Run: headless pygame with SDL's dummy video driver; simulated clock (each Clock.tick advances the game by its frame time, no real sleeping); random seed 0; keys injected as events and as key.get_pressed() state; no mouse input.
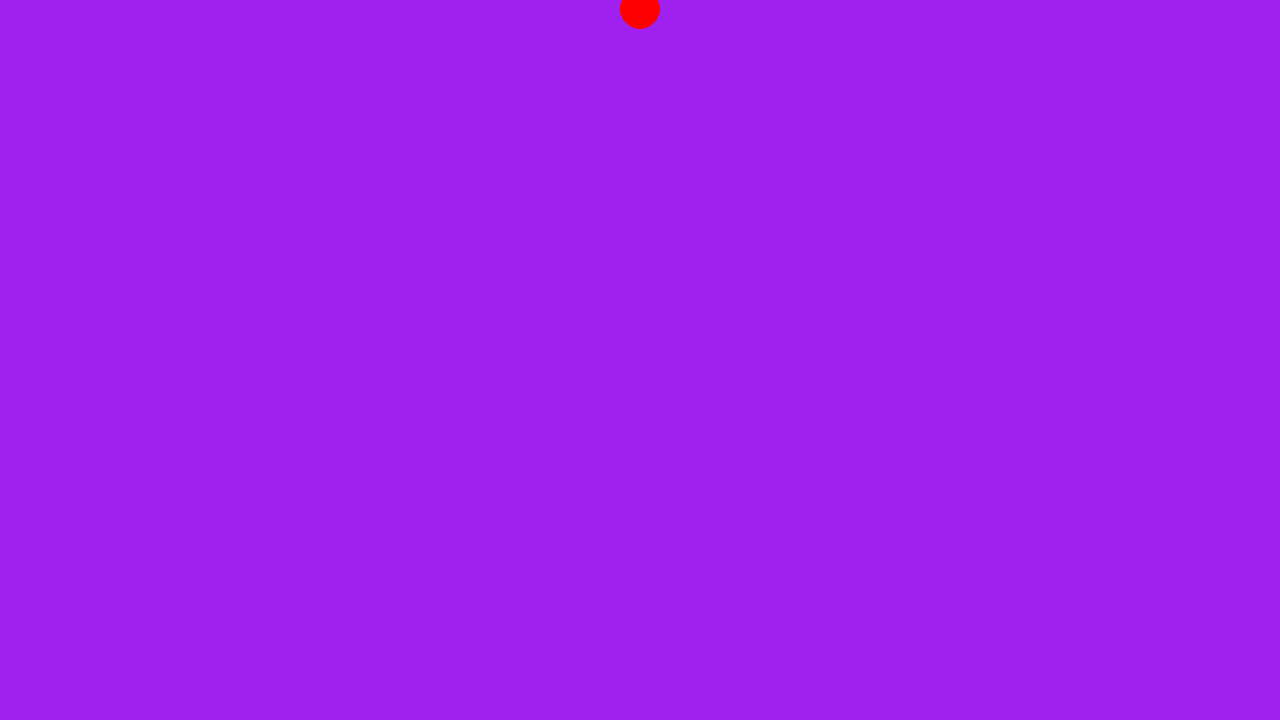
Frame 1 of 4 · flips 1–60 · no input
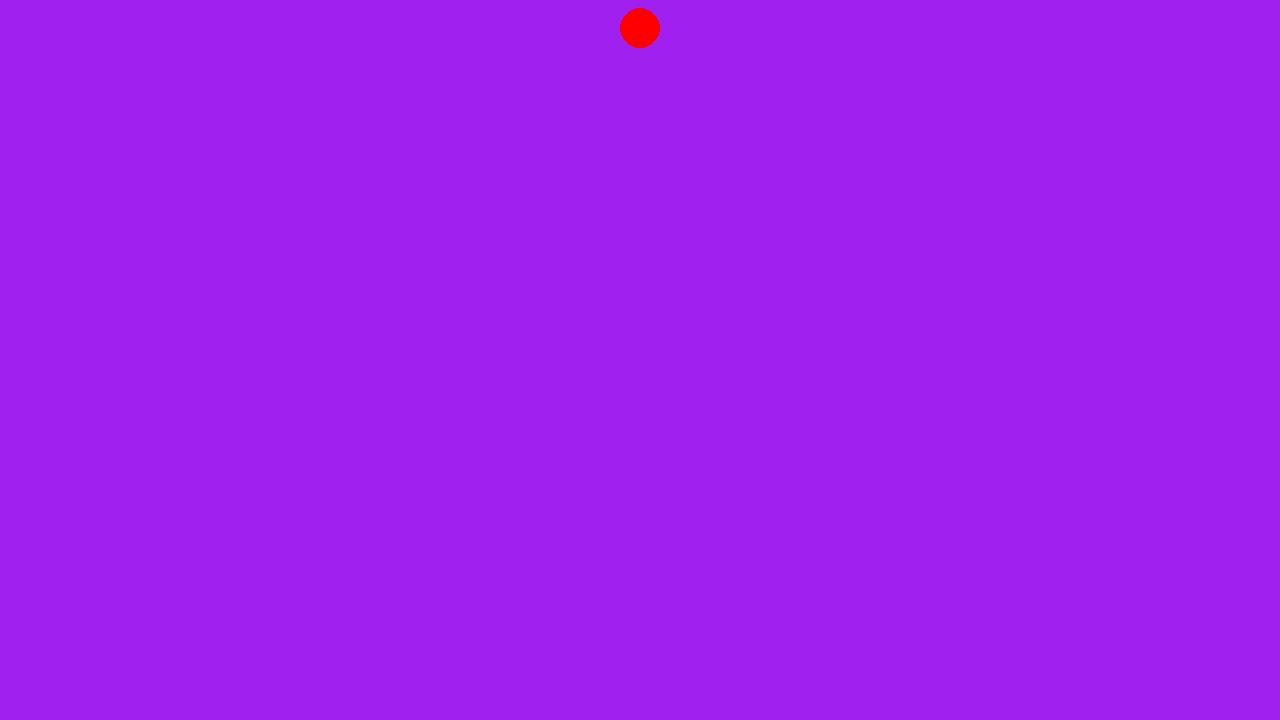
Frame 2 of 4 · flips 61–180 · tapped SPACE, RETURN · held RIGHT (→), D
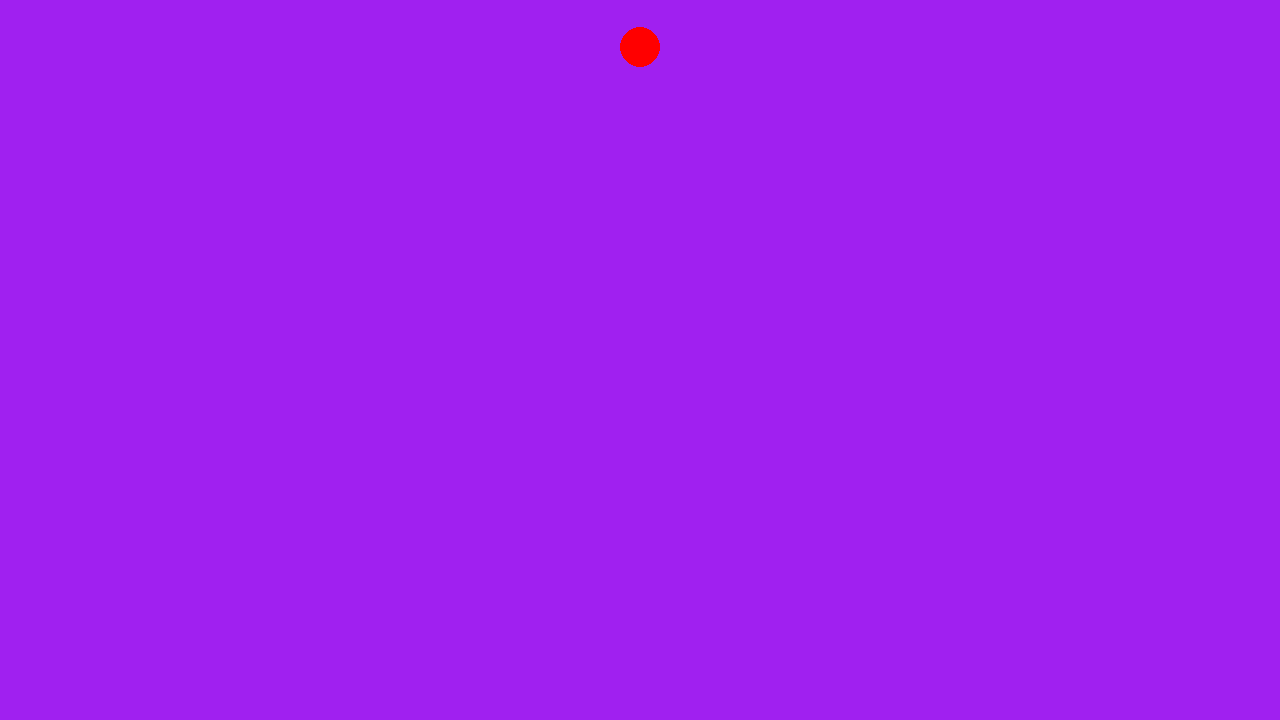
Frame 3 of 4 · flips 181–300 · held DOWN (↓), S
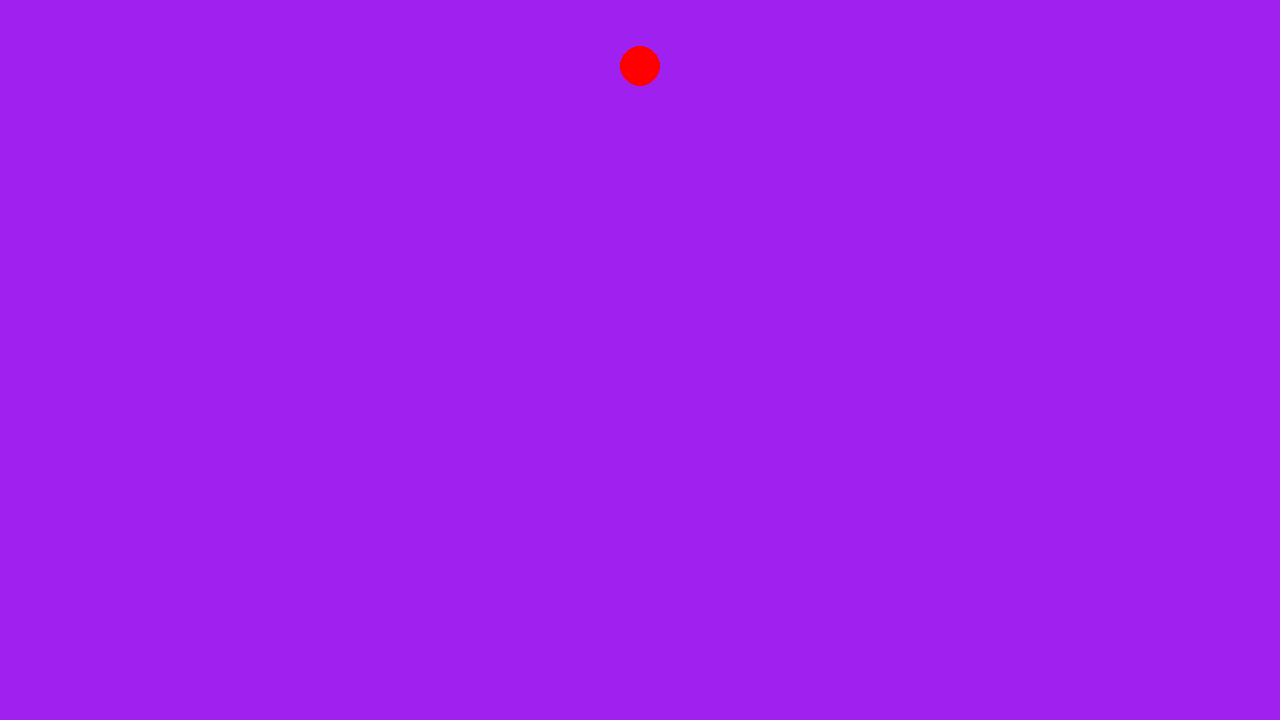
Frame 4 of 4 · flips 301–420 · held LEFT (←), A, UP (↑), W

The pygame program that drew these frames:

# -*- coding: utf-8 -*-
"""
Created on Sat Sep 30 19:41:24 2023

@author: teodo
"""

import pygame

# pygame setup
pygame.init()
screen = pygame.display.set_mode((1280, 720))
clock = pygame.time.Clock()
running = True
dt = 0

player_pos = pygame.Vector2(screen.get_width() / 2, screen.get_height() / 2)

g=-9.81
speedY=0

while running:
    # poll for events
    # pygame.QUIT event means the user clicked X to close your window
    for event in pygame.event.get():
        if event.type == pygame.QUIT:
            running = False

    # fill the screen with a color to wipe away anything from last frame
    screen.fill("purple")

    pygame.draw.circle(screen, "red", player_pos, 20)
    
    speedY =speedY+ g
    player_pos.y = (player_pos.y - speedY)*dt

    # flip() the display to put your work on screen
    pygame.display.flip()

    # limits FPS to 60
    # dt is delta time in seconds since last frame, used for framerate-
    # independent physics.
    dt = clock.tick(60) / 1000

pygame.quit()
